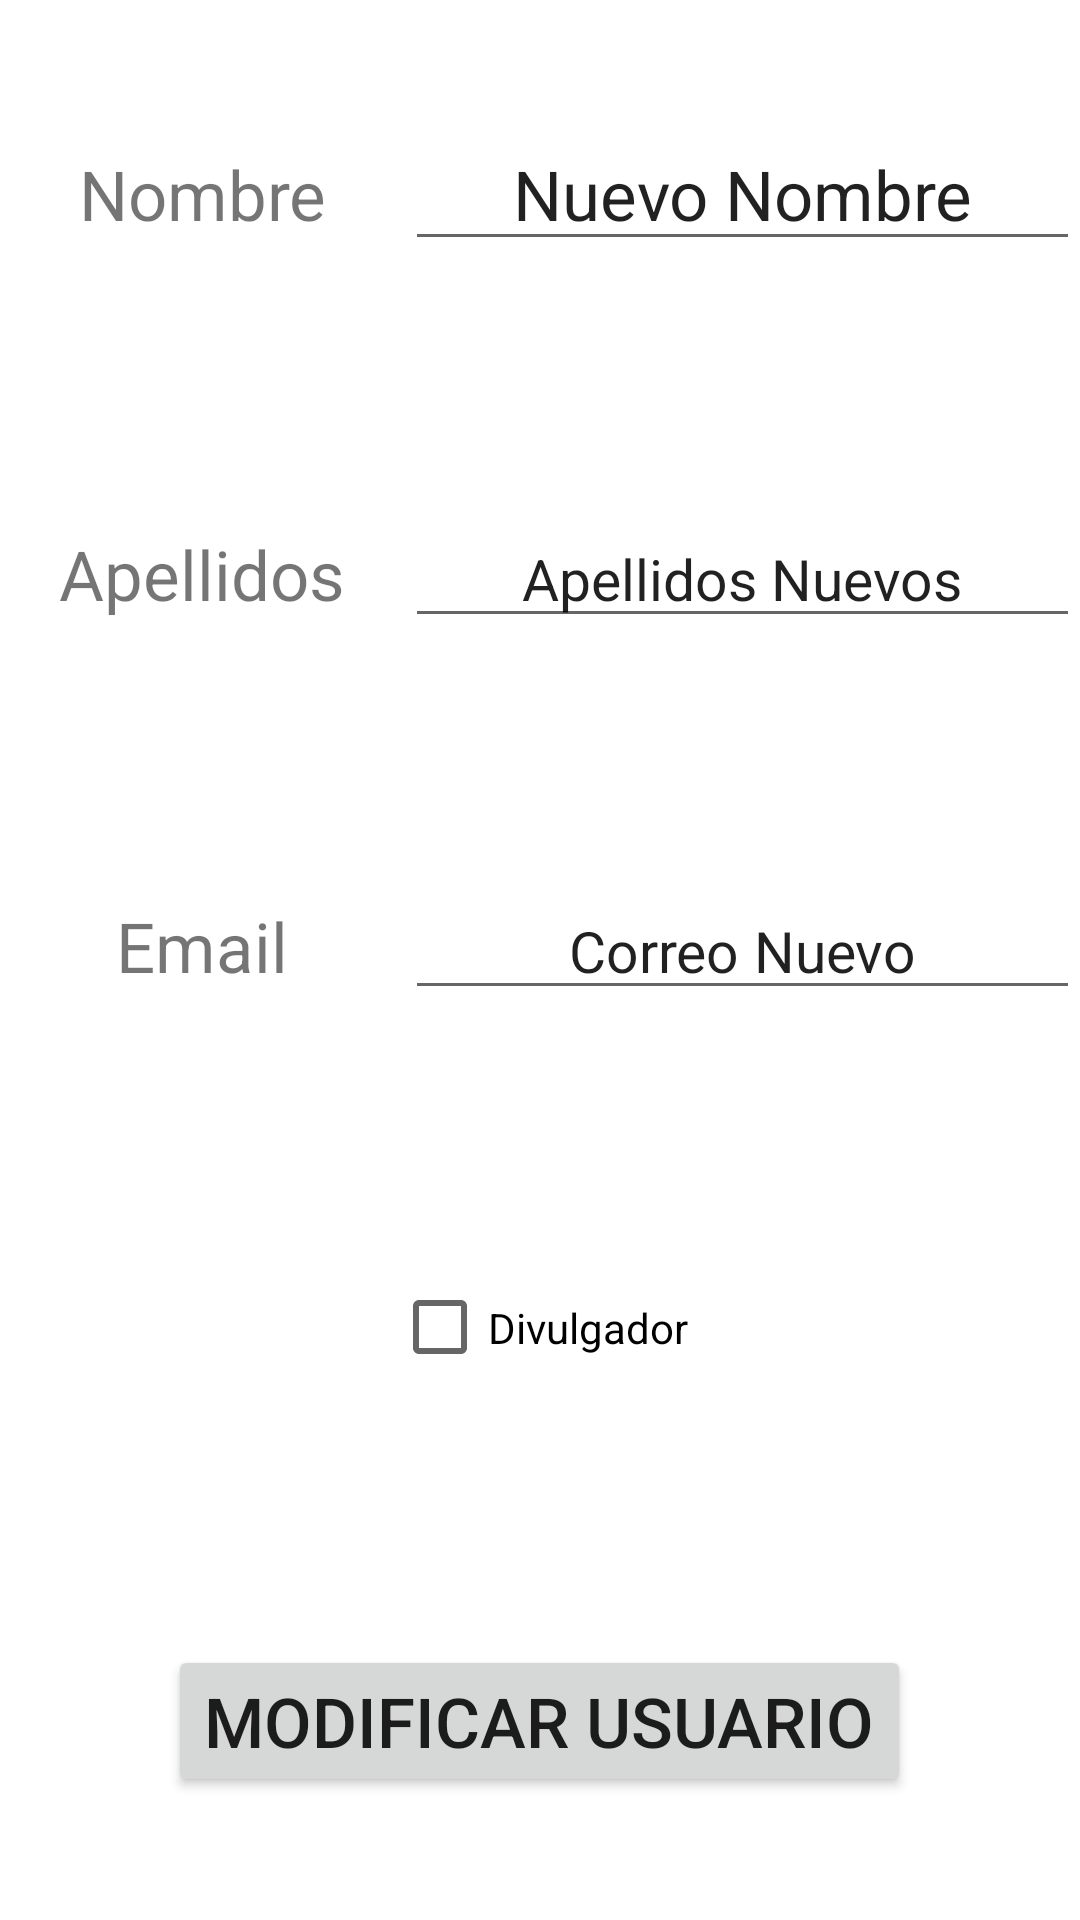

Layout XML and referenced resources for this Android screen:
<!-- AndroidManifest.xml: application theme Theme.ECurso -->
<!-- res/layout/ver_usuario.xml -->
<?xml version="1.0" encoding="utf-8"?>
<RelativeLayout xmlns:android="http://schemas.android.com/apk/res/android"
    android:layout_width="match_parent"
    android:layout_height="match_parent">

    <LinearLayout
        android:layout_width="match_parent"
        android:layout_height="match_parent"
        android:orientation="vertical">

        <LinearLayout
            android:layout_width="match_parent"
            android:layout_height="wrap_content"
            android:layout_weight="0.3"
            android:orientation="horizontal">

            <TextView
                android:id="@+id/tvNombreUsuario"
                android:layout_width="match_parent"
                android:layout_height="match_parent"
                android:layout_weight="0.5"
                android:gravity="center"
                android:text="Nombre"
                android:textSize="23sp" />

            <EditText
                android:id="@+id/etNombreUsuario"
                android:layout_width="match_parent"
                android:layout_height="wrap_content"
                android:layout_weight="0.3"
                android:autofillHints="Nombre Completo"
                android:gravity="center"
                android:inputType="text"
                android:text="Nuevo Nombre"
                android:textSize="23sp" />
        </LinearLayout>

        <LinearLayout
            android:layout_width="match_parent"
            android:layout_height="wrap_content"
            android:layout_weight="0.3"
            android:orientation="horizontal">

            <TextView
                android:id="@+id/tvApellidosUsuario"
                android:layout_width="match_parent"
                android:layout_height="match_parent"
                android:layout_weight="0.5"
                android:gravity="center"
                android:text="Apellidos"
                android:textSize="23sp" />

            <EditText
                android:id="@+id/etApellidosUsuario"
                android:layout_width="match_parent"
                android:layout_height="wrap_content"
                android:layout_weight="0.3"
                android:autofillHints="no"
                android:gravity="center"
                android:inputType="text"
                android:text="Apellidos Nuevos"
                android:textSize="19sp" />
        </LinearLayout>

        <LinearLayout
            android:layout_width="match_parent"
            android:layout_height="wrap_content"
            android:layout_weight="0.3"
            android:orientation="horizontal">

            <TextView
                android:id="@+id/tvEmail"
                android:layout_width="match_parent"
                android:layout_height="match_parent"
                android:layout_weight="0.5"
                android:gravity="center"
                android:text="Email"
                android:textSize="23sp" />

            <EditText
                android:id="@+id/etEmail"
                android:layout_width="match_parent"
                android:layout_height="wrap_content"
                android:layout_weight="0.3"
                android:autofillHints="Nombre Completo"
                android:gravity="center"
                android:inputType="textEmailAddress"
                android:text="Correo Nuevo"
                android:textSize="19sp" />
        </LinearLayout>

        <LinearLayout
            android:layout_width="match_parent"
            android:layout_height="wrap_content"
            android:layout_weight="0.3"
            android:gravity="center"
            android:orientation="horizontal">

            <CheckBox
                android:id="@+id/cbDivulgador"
                android:layout_width="wrap_content"
                android:layout_height="match_parent"
                android:checked="false"
                android:text="Divulgador" />

        </LinearLayout>

        <LinearLayout
            android:layout_width="match_parent"
            android:layout_height="wrap_content"
            android:layout_weight="0.3"
            android:gravity="center"
            android:orientation="horizontal">

            <Button
                android:id="@+id/btModificarUsuario"
                android:layout_width="wrap_content"
                android:layout_height="wrap_content"
                android:textSize="23sp"
                android:text="Modificar Usuario" />
        </LinearLayout>

    </LinearLayout>

</RelativeLayout>
<!-- resources referenced by this layout -->
<resources>
  <style name="Theme.ECurso" parent="Theme.MaterialComponents.DayNight.DarkActionBar">
          
          <item name="colorPrimary">@color/purple_500</item>
          <item name="colorPrimaryVariant">@color/purple_700</item>
          <item name="colorOnPrimary">@color/white</item>
          
          <item name="colorSecondary">@color/teal_200</item>
          <item name="colorSecondaryVariant">@color/teal_700</item>
          <item name="colorOnSecondary">@color/black</item>
          
          <item name="android:statusBarColor" tools:targetApi="l">?attr/colorPrimaryVariant</item>
          
      </style>
  <!-- not gathered from this repository: default colours our renderer supplied (Android Studio template values) -->
  <color name="purple_500">#FF6200EE</color>
  <color name="purple_700">#FF3700B3</color>
  <color name="teal_200">#FF03DAC5</color>
  <color name="teal_700">#FF018786</color>
  <color name="black">#FF000000</color>
  <color name="white">#FFFFFFFF</color>
</resources>
